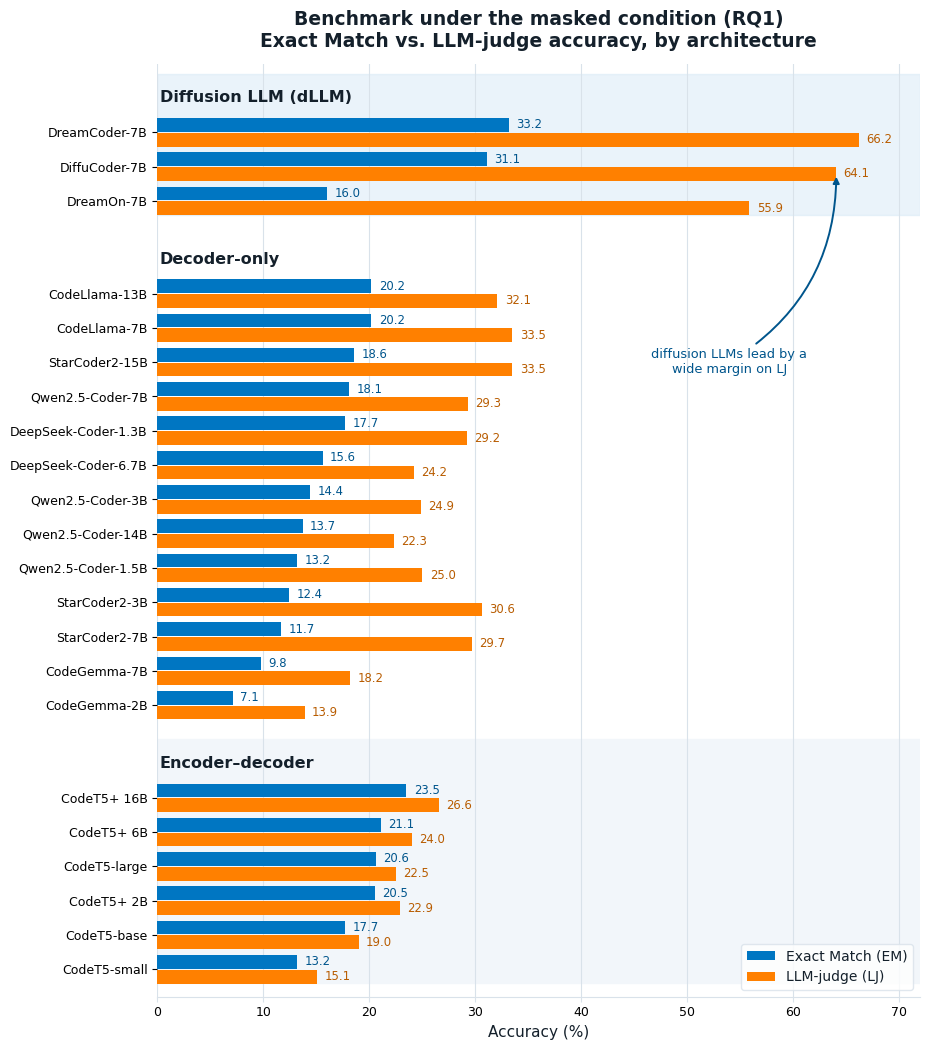
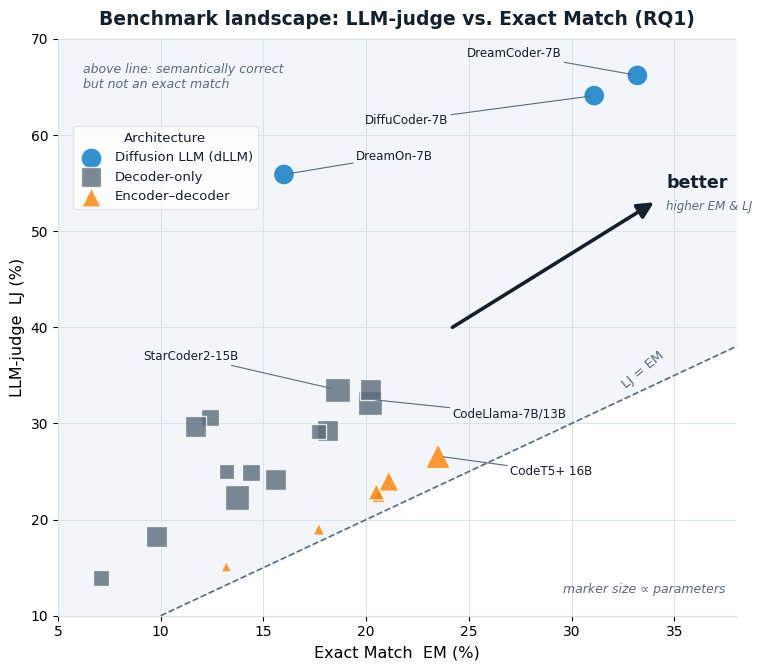

These charts were generated, in order, by the following Python code:
import matplotlib; matplotlib.use('Agg')
import matplotlib.pyplot as plt
from matplotlib.patches import Patch
import numpy as np

BLUE='#0076C2'; BLUE_SH='#00558C'; BLUE_TI='#D1E6F4'
ORANGE='#FF8000'; ORANGE_SH='#B85C00'; ORANGE_TI='#FFE8D1'
INK='#14202B'; MUTED='#5C6B78'; PANEL='#F2F6FA'; LINE='#D9E2EA'
plt.rcParams.update({'font.family':'DejaVu Sans','text.color':INK,'axes.edgecolor':LINE})

groups=[
 ('Diffusion LLM (dLLM)',[
   ('DreamCoder-7B',33.2,66.2,7),('DiffuCoder-7B',31.1,64.1,7),('DreamOn-7B',16.0,55.9,7)]),
 ('Decoder-only',[
   ('CodeLlama-13B',20.2,32.1,13),('CodeLlama-7B',20.2,33.5,7),('StarCoder2-15B',18.6,33.5,15),
   ('Qwen2.5-Coder-7B',18.1,29.3,7),('DeepSeek-Coder-1.3B',17.7,29.2,1.3),('DeepSeek-Coder-6.7B',15.6,24.2,6.7),
   ('Qwen2.5-Coder-3B',14.4,24.9,3),('Qwen2.5-Coder-14B',13.7,22.3,14),('Qwen2.5-Coder-1.5B',13.2,25.0,1.5),
   ('StarCoder2-3B',12.4,30.6,3),('StarCoder2-7B',11.7,29.7,7),('CodeGemma-7B',9.8,18.2,7),('CodeGemma-2B',7.1,13.9,2)]),
 (u'Encoder–decoder',[
   ('CodeT5+ 16B',23.5,26.6,16),('CodeT5+ 6B',21.1,24.0,6),('CodeT5-large',20.6,22.5,0.77),
   ('CodeT5+ 2B',20.5,22.9,2),('CodeT5-base',17.7,19.0,0.22),('CodeT5-small',13.2,15.1,0.06)]),
]

# ================= FIG 1: grouped horizontal bars =================
fig,ax=plt.subplots(figsize=(9.4,10.6))
y=0.0; bh=0.40; off=0.215; ROW=1.0
yt=[]; ytl=[]; headers=[]; bands=[]
for gi,(gname,models) in enumerate(groups):
    y-=0.4; htop=y+0.7; headers.append((y,gname)); y-=1.0
    for (name,em,lj,p) in models:
        ax.barh(y+off,em,height=bh,color=BLUE,zorder=3)
        ax.barh(y-off,lj,height=bh,color=ORANGE,zorder=3)
        ax.text(em+0.7,y+off,f'{em:.1f}',va='center',ha='left',fontsize=8.4,color=BLUE_SH,zorder=4)
        ax.text(lj+0.7,y-off,f'{lj:.1f}',va='center',ha='left',fontsize=8.4,color=ORANGE_SH,zorder=4)
        yt.append(y); ytl.append(name); y-=ROW
    bands.append((htop,y+0.6,gi)); y-=0.3
ymin=y+0.5; ymax=0.6
for (htop,hbot,gi) in bands:
    col=BLUE_TI if gi==0 else (PANEL if gi==2 else 'white')
    ax.axhspan(hbot,htop,color=col,alpha=0.45 if gi==0 else 1.0,zorder=0)
ax.set_yticks(yt); ax.set_yticklabels(ytl,fontsize=9); ax.set_ylim(ymin,ymax)
ax.set_xlim(0,72); ax.set_xticks(range(0,71,10)); ax.tick_params(axis='x',labelsize=9,color=LINE)
ax.set_xlabel('Accuracy (%)',fontsize=11,color=INK)
ax.xaxis.grid(True,color=LINE,lw=0.8,zorder=0); ax.set_axisbelow(True)
for s in ['top','right','left']: ax.spines[s].set_visible(False)
ax.spines['bottom'].set_color(LINE)
for (hy,gname) in headers:
    ax.text(0.2,hy,gname,ha='left',va='center',fontsize=11.5,fontweight='bold',color=INK,zorder=5)
# callout placed in empty right area of decoder group, pointing up to dLLM
ax.annotate('diffusion LLMs lead by a\nwide margin on LJ',
    xy=(64.1,yt[1]-off),xytext=(54,yt[5]),fontsize=9.3,color=BLUE_SH,ha='center',va='center',
    arrowprops=dict(arrowstyle='-|>',color=BLUE_SH,lw=1.4,connectionstyle='arc3,rad=0.28'))
ax.legend(handles=[Patch(fc=BLUE,label='Exact Match (EM)'),Patch(fc=ORANGE,label='LLM-judge (LJ)')],
    loc='lower right',frameon=True,fontsize=10,facecolor='white',edgecolor=LINE)
ax.set_title('Benchmark under the masked condition (RQ1)\nExact Match vs. LLM-judge accuracy, by architecture',
    fontsize=13.5,fontweight='bold',color=INK,pad=12)
fig.tight_layout()
fig.savefig('benchmark_bars.png',dpi=200,facecolor='white',bbox_inches='tight')
fig.savefig('benchmark_bars.pdf',facecolor='white',bbox_inches='tight'); plt.close(fig)

# ================= FIG 2: EM vs LJ scatter =================
fig2,ax2=plt.subplots(figsize=(7.8,6.8))
xlo,xhi,ylo,yhi=5,38,10,70
ax2.fill_between([xlo,xhi],[xlo,xhi],yhi,color=PANEL,zorder=0)        # region LJ>EM
ax2.plot([ylo,xhi],[ylo,xhi],ls='--',color=MUTED,lw=1.2,zorder=1)    # y=x within frame
ax2.text(33.5,35.6,'LJ = EM',color=MUTED,fontsize=9.5,rotation=40,ha='center',va='center',zorder=2)
ax2.text(6.2,67.5,'above line: semantically correct\nbut not an exact match',
    color=MUTED,fontsize=9,ha='left',va='top',style='italic',zorder=2)
sty={'Diffusion LLM (dLLM)':(BLUE,'o'),'Decoder-only':(MUTED,'s'),u'Encoder–decoder':(ORANGE,'^')}
sz=lambda p:40+70*np.sqrt(p)
for gname,models in groups:
    col,mk=sty[gname]
    ax2.scatter([m[1] for m in models],[m[2] for m in models],s=[sz(m[3]) for m in models],
        c=col,marker=mk,alpha=0.80,edgecolors='white',linewidths=1.0,zorder=4,label=gname)

# 'better' direction guide: up-right = higher EM AND higher LJ
ax2.annotate('',xy=(34.0,53.0),xytext=(24.2,40.0),zorder=5,
    arrowprops=dict(arrowstyle='-|>',color=INK,lw=2.6,mutation_scale=24,
        shrinkA=0,shrinkB=0))
ax2.text(34.6,55.0,'better',fontsize=12.5,fontweight='bold',color=INK,ha='left',va='center',zorder=6)
ax2.text(34.6,52.6,'higher EM & LJ',fontsize=8.6,color=MUTED,style='italic',ha='left',va='center',zorder=6)

def lab(name,em,lj,tx,ty,ha):
    ax2.annotate(name,(em,lj),xytext=(tx,ty),fontsize=8.6,color=INK,ha=ha,va='center',zorder=6,
        arrowprops=dict(arrowstyle='-',color=MUTED,lw=0.8,shrinkA=0,shrinkB=4))
lab('DreamCoder-7B',33.2,66.2,29.5,68.5,'right')
lab('DiffuCoder-7B',31.1,64.1,24.0,61.5,'right')
lab('DreamOn-7B',16.0,55.9,19.5,57.8,'left')
lab('StarCoder2-15B',18.6,33.5,13.8,37.0,'right')
lab('CodeLlama-7B/13B',20.2,32.5,24.2,31.0,'left')
lab('CodeT5+ 16B',23.5,26.6,27.0,25.0,'left')
ax2.set_xlabel('Exact Match  EM (%)',fontsize=11.5); ax2.set_ylabel('LLM-judge  LJ (%)',fontsize=11.5)
ax2.set_xlim(xlo,xhi); ax2.set_ylim(ylo,yhi)
ax2.grid(True,color=LINE,lw=0.7); ax2.set_axisbelow(True)
for s in ['top','right']: ax2.spines[s].set_visible(False)
for s in ['left','bottom']: ax2.spines[s].set_color(LINE)
leg=ax2.legend(loc='upper left',frameon=True,fontsize=9.5,facecolor='white',edgecolor=LINE,
    title='Architecture',bbox_to_anchor=(0.012,0.86)); leg.get_title().set_fontsize(9.5)
ax2.text(0.985,0.035,'marker size ∝ parameters',transform=ax2.transAxes,ha='right',va='bottom',
    fontsize=9,color=MUTED,style='italic')
ax2.set_title('Benchmark landscape: LLM-judge vs. Exact Match (RQ1)',fontsize=13.5,fontweight='bold',color=INK,pad=10)
fig2.tight_layout()
fig2.savefig('benchmark_scatter.png',dpi=200,facecolor='white',bbox_inches='tight')
fig2.savefig('benchmark_scatter.pdf',facecolor='white',bbox_inches='tight')
print('done')
